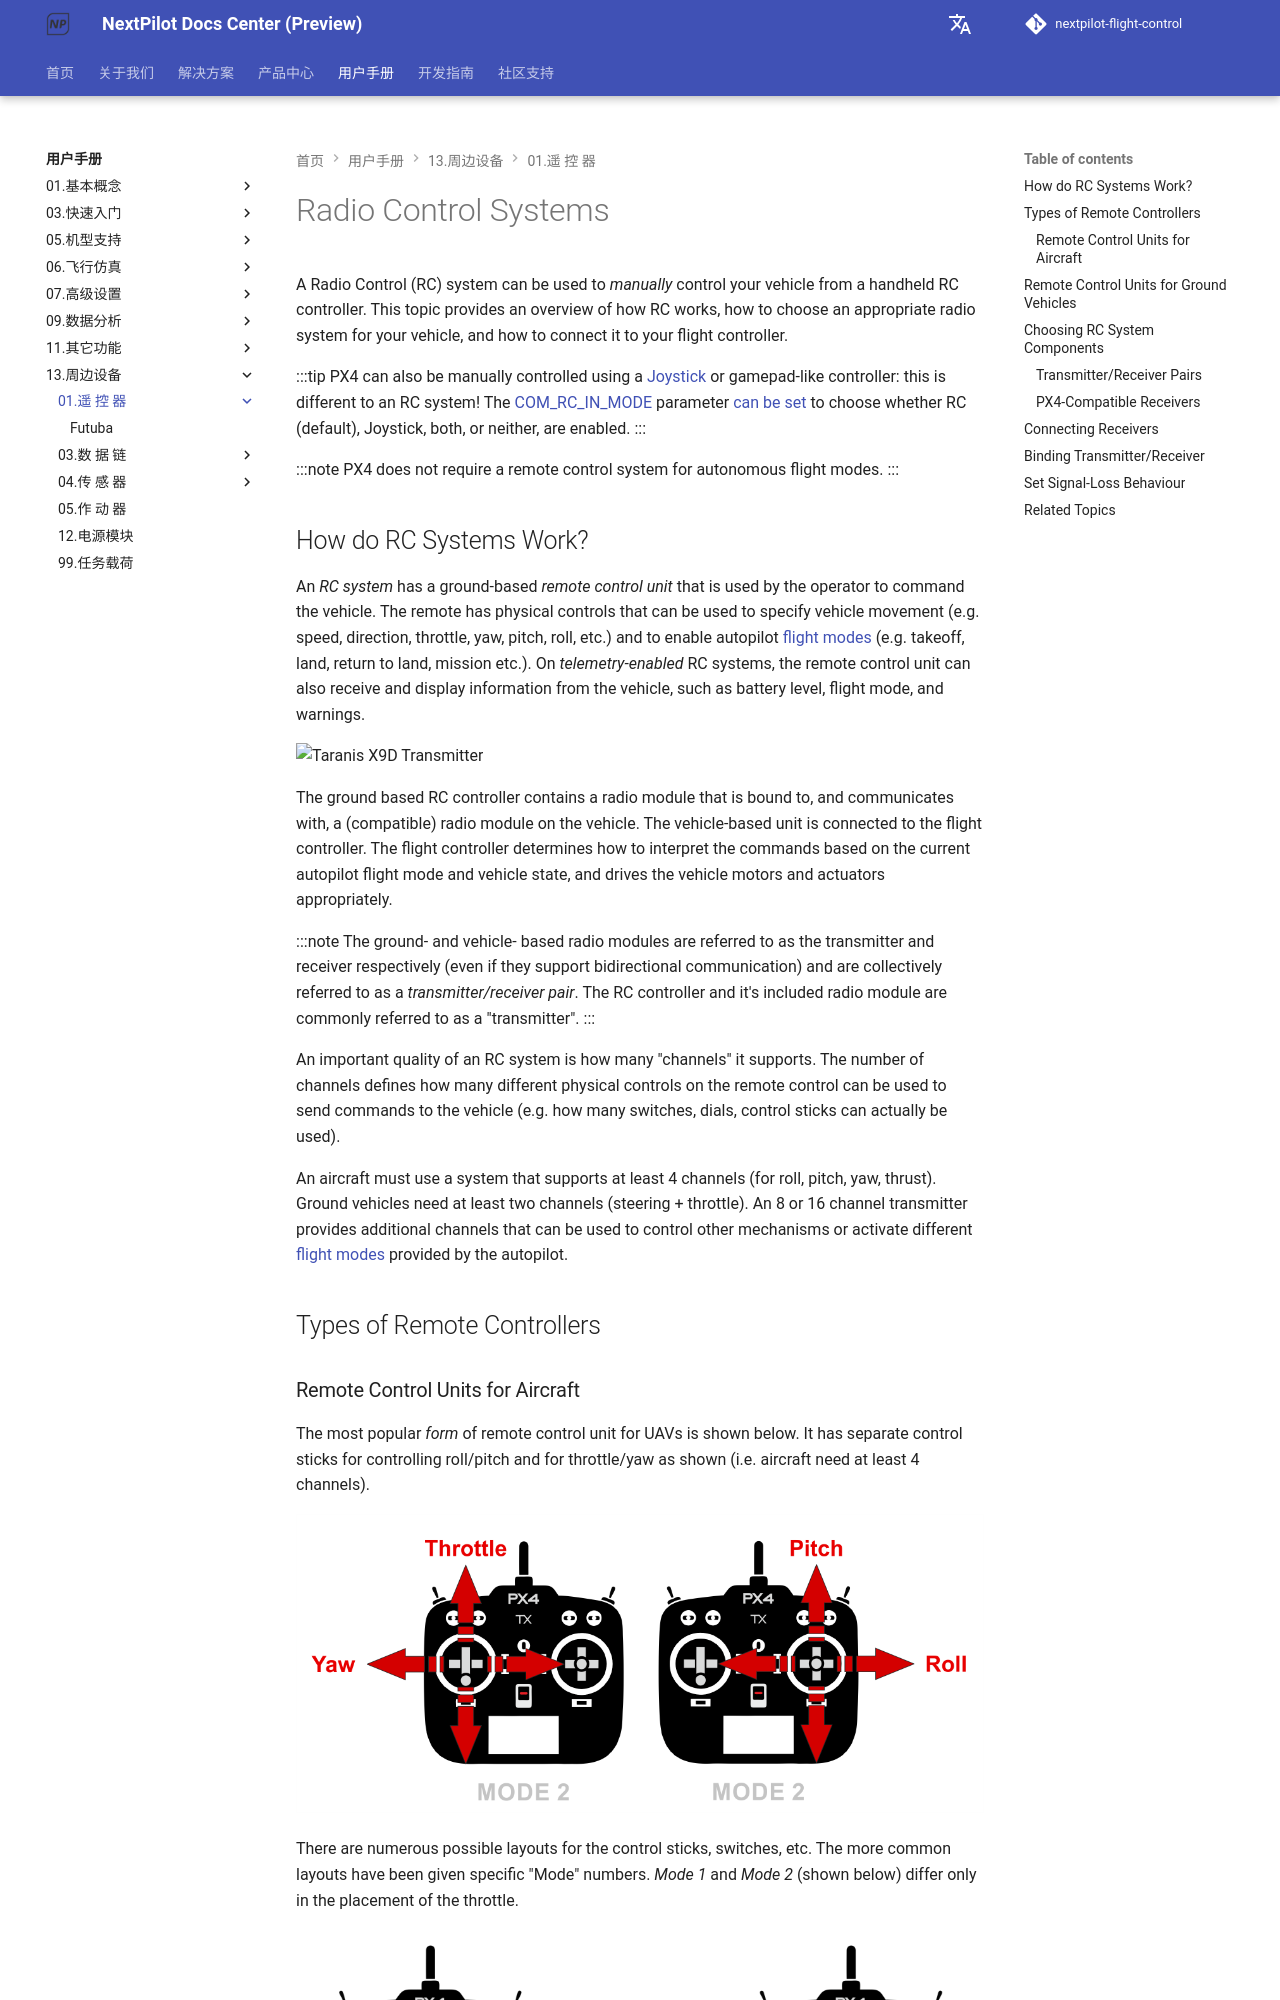

repository: nextpilot/nextpilot-flight-control · page: en/manual/13.周边设备/01.遥 控 器/index.html · generator: mkdocs

# Radio Control Systems

A Radio Control (RC) system can be used to *manually* control your vehicle from a handheld RC controller.
This topic provides an overview of how RC works, how to choose an appropriate radio system for your vehicle, and how to connect it to your flight controller.

:::tip
PX4 can also be manually controlled using a [Joystick](../07.标准配置/joystick.md) or gamepad-like controller:  this is different to an RC system!
The [COM_RC_IN_MODE](../19.高级调参/parameter_reference.md#COM_RC_IN_MODE) parameter [can be set](../19.高级调参/parameters.md) to choose whether RC (default), Joystick, both, or neither, are enabled.
:::

:::note
PX4 does not require a remote control system for autonomous flight modes.
:::

## How do RC Systems Work?

An *RC system* has a ground-based *remote control unit* that is used by the operator to command the vehicle.
The remote has physical controls that can be used to specify vehicle movement (e.g. speed, direction, throttle, yaw, pitch, roll, etc.) and to enable autopilot [flight modes](../05.基本概念/01.飞行模式/README.md) (e.g. takeoff, land, return to land, mission etc.).
On *telemetry-enabled* RC systems, the remote control unit can also receive and display information from the vehicle, such as battery level, flight mode, and warnings.

![Taranis X9D Transmitter](/assets/hardware/transmitters/frsky_taranis_x9d_transmitter.jpg)

The ground based RC controller contains a radio module that is bound to, and communicates with, a (compatible) radio module on the vehicle.
The vehicle-based unit is connected to the flight controller.
The flight controller determines how to interpret the commands based on the current autopilot flight mode and vehicle state, and drives the vehicle motors and actuators appropriately.

<!-- image showing the different parts here would be nice -->

:::note
The ground- and vehicle- based radio modules are referred to as the transmitter and receiver respectively (even if they support bidirectional communication) and are collectively referred to as a *transmitter/receiver pair*.
The RC controller and it's included radio module are commonly referred to as a "transmitter".
:::

An important quality of an RC system is how many "channels" it supports.
The number of channels defines how many different physical controls on the remote control can be used to send commands to the vehicle (e.g. how many switches, dials, control sticks can actually be used).

An aircraft must use a system that supports at least 4 channels (for roll, pitch, yaw, thrust).
Ground vehicles need at least two channels (steering + throttle). An 8 or 16 channel transmitter provides additional channels that can be used to control other mechanisms or activate different [flight modes](../05.基本概念/01.飞行模式/README.md) provided by the autopilot.

## Types of Remote Controllers

<a id="transmitter_modes"></a>
